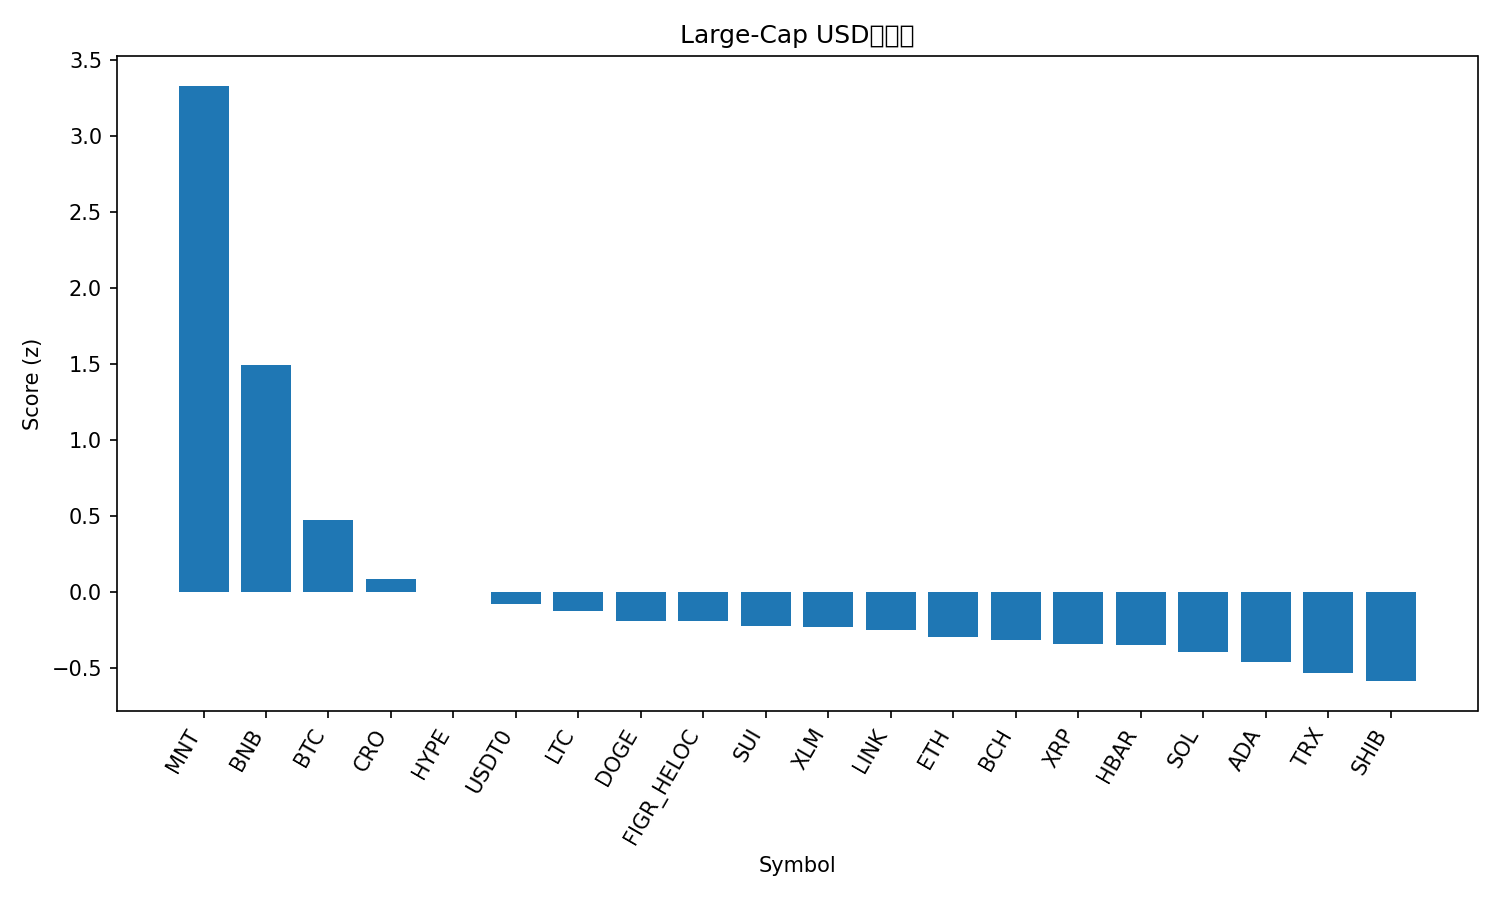

The data file committed next to this chart (first rows):
rank, name, symbol, price, pct_1h, pct_24h, pct_7d, pct_1h_vs_btc, pct_24h_vs_btc, pct_7d_vs_btc, market_cap_rank, market_cap, volume_usd, score
1, Mantle, MNT, 2.44, 2.638, 5.486, 32.76, 1.883, 6.762, 25.74, 30, 7947376986, 459555932, 3.332
2, BNB, BNB, 1317, 0.4974, 3.875, 30.42, -0.2581, 5.151, 23.4, 3, 184032267443, 10220844058, 1.49
3, Bitcoin, BTC, 122566, 0.7555, -1.276, 7.018, 0.0, 0.0, 0.0, 1, 2443712622652, 80388549481, 0.4695
4, Cronos, CRO, 0.2017, 0.501, -1.538, 2.083, -0.2545, -0.2624, -4.935, 34, 7029656803, 48083207, 0.08492
5, Hyperliquid, HYPE, 46.38, 0.01026, 0.763, -1.057, -0.7452, 2.039, -8.075, 19, 12561327806, 521477038, -0.0006528
6, USDT0, USDT0, 1.0, 0.02901, -0.01587, 0.004241, -0.7265, 1.26, -7.014, 32, 7313562942, 619730256, -0.07928
7, Litecoin, LTC, 116.4, 0.122, -1.828, 7.113, -0.6335, -0.5521, 0.09534, 27, 8900783864, 679987964, -0.1285
8, Dogecoin, DOGE, 0.2485, 0.6662, -4.456, 3.467, -0.08929, -3.18, -3.551, 9, 37602471845, 3778261070, -0.1905
9, Figure Heloc, FIGR_HELOC, 0.9966, 0.0, -0.1198, -3.726, -0.7555, 1.156, -10.74, 17, 12863068924, 27721957, -0.1952
10, Sui, SUI, 3.48, 0.383, -3.28, 3.419, -0.3725, -2.004, -3.599, 18, 12636453776, 1246280968, -0.2286
11, Stellar, XLM, 0.3819, 0.6696, -4.869, 4.53, -0.08591, -3.593, -2.489, 20, 12216254809, 333194680, -0.2308
12, Chainlink, LINK, 22.02, 0.4147, -3.163, 0.371, -0.3407, -1.887, -6.647, 15, 14942207110, 1154802419, -0.2524
13, Ethereum, ETH, 4480, 0.3886, -4.281, 4.645, -0.3668, -3.005, -2.373, 2, 540999692173, 51499648231, -0.2972
14, Bitcoin Cash, BCH, 579, 0.1598, -2.718, 3.15, -0.5957, -1.442, -3.868, 23, 11544633320, 260686814, -0.3161
15, XRP, XRP, 2.87, 0.3769, -3.453, -0.9244, -0.3786, -2.178, -7.943, 5, 171876166682, 6999773492, -0.3429
16, Hedera, HBAR, 0.2177, 0.2923, -3.569, 2.749, -0.4632, -2.293, -4.269, 25, 9246747821, 287857550, -0.3529
17, Solana, SOL, 221.6, 0.2602, -3.819, 2.891, -0.4952, -2.543, -4.127, 6, 121150846871, 9218364539, -0.399
18, Cardano, ADA, 0.821, 0.33, -4.093, -0.3283, -0.4255, -2.817, -7.346, 11, 30006965345, 1841700523, -0.4655
19, TRON, TRX, 0.3369, -0.1213, -2.41, 0.166, -0.8767, -1.134, -6.852, 10, 31897684253, 846841854, -0.5386
20, Shiba Inu, SHIB, 1.215e-05, 0.1751, -4.065, -0.9077, -0.5803, -2.79, -7.926, 33, 7160302354, 225725421, -0.589
21, Avalanche, AVAX, 28.33, 0.225, -4.936, -8.065, -0.5305, -3.661, -15.08, 21, 11965914457, 1058110836, -0.8308
